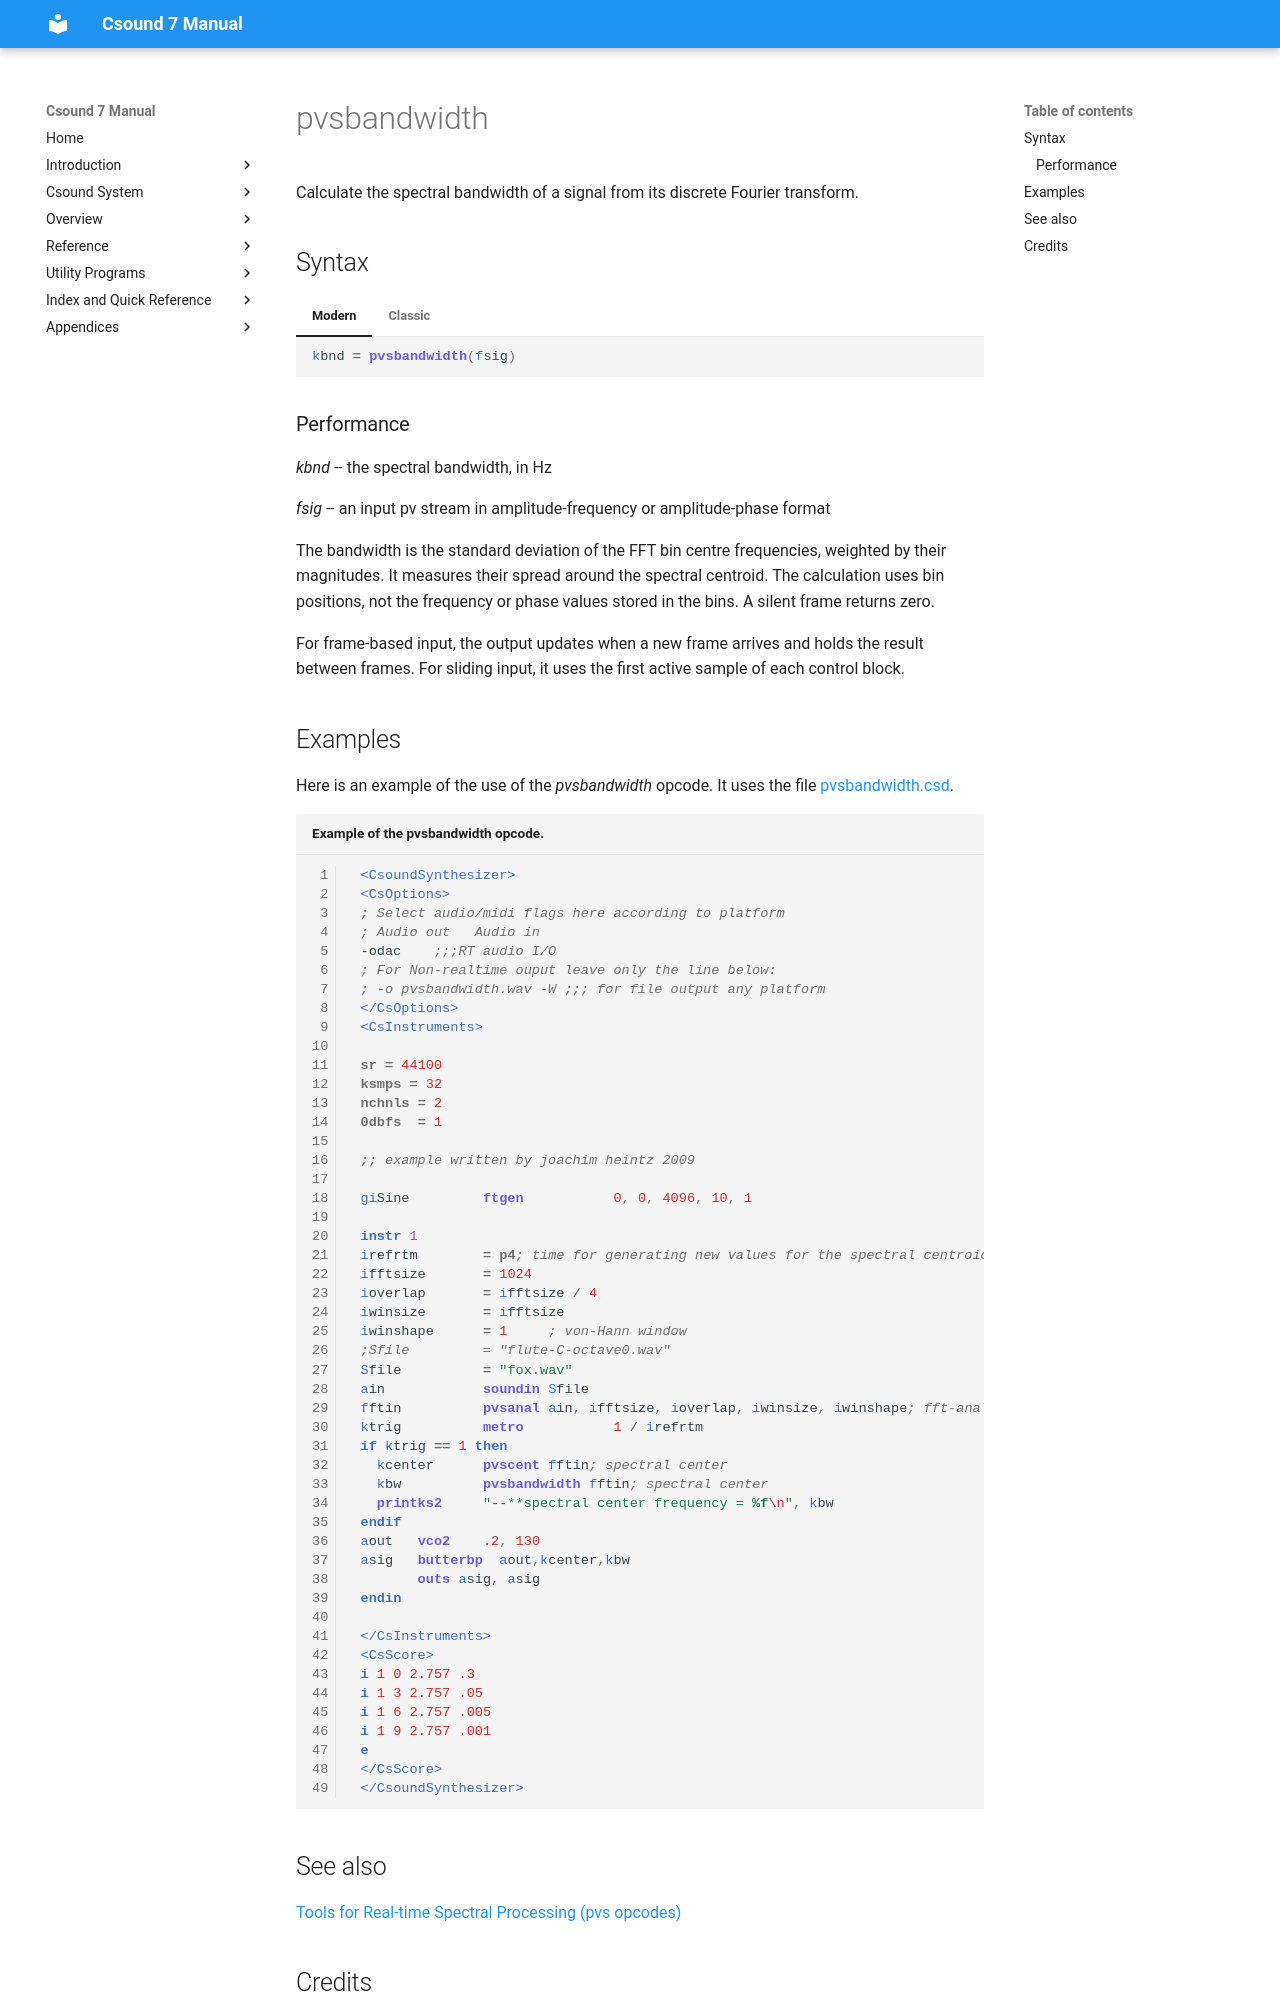

repository: csound/manual · page: opcodes/pvsbandwidth/index.html · generator: mkdocs

<!--
id:pvsbandwidth
category:Spectral Processing:Streaming
-->
# pvsbandwidth
Calculate the spectral bandwidth of a signal from its discrete Fourier transform.

## Syntax
=== "Modern"
    ``` csound-orc
    kbnd = pvsbandwidth(fsig)
    ```

=== "Classic"
    ``` csound-orc
    kbnd pvsbandwidth fsig
    ```

### Performance

_kbnd_ -- the spectral bandwidth, in Hz

_fsig_ -- an input pv stream in amplitude-frequency or amplitude-phase format

The bandwidth is the standard deviation of the FFT bin centre frequencies,
weighted by their magnitudes. It measures their spread around the spectral
centroid. The calculation uses bin positions, not the frequency or phase
values stored in the bins. A silent frame returns zero.

For frame-based input, the output updates when a new frame arrives and holds
the result between frames. For sliding input, it uses the first active sample
of each control block.

## Examples

Here is an example of the use of the _pvsbandwidth_ opcode. It uses the file [pvsbandwidth.csd](../examples/pvsbandwidth.csd).

``` csound-csd title="Example of the pvsbandwidth opcode." linenums="1"
--8<-- "examples/pvsbandwidth.csd"
```
